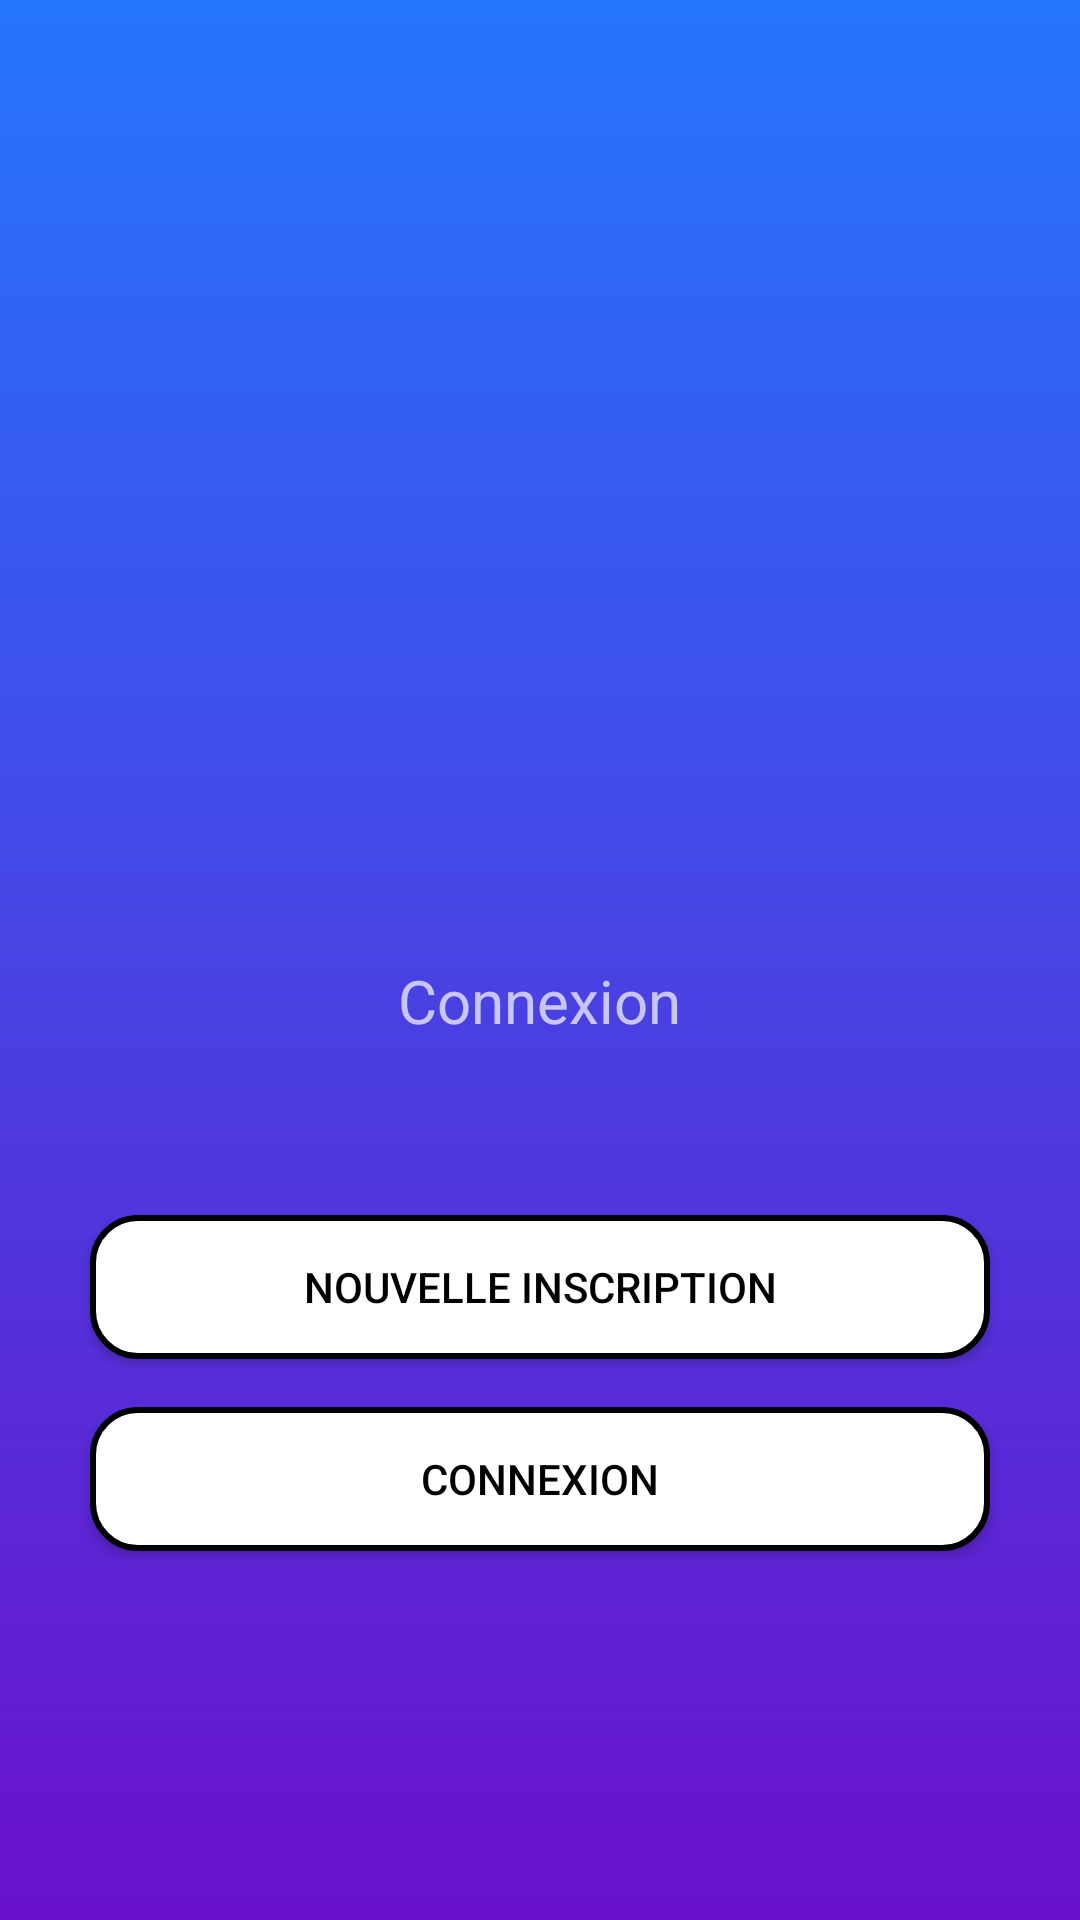

This screen was rendered from an Android layout file. Write that file and the resources it references.
<!-- AndroidManifest.xml: application theme Theme.AppCompat.NoActionBar -->
<!-- res/layout/activity_main.xml -->
<?xml version="1.0" encoding="utf-8"?>
<FrameLayout xmlns:android="http://schemas.android.com/apk/res/android"
    android:id="@+id/fragment_container_main"
    android:layout_width="match_parent"
    android:layout_height="match_parent">
    <LinearLayout
        android:layout_width="match_parent"
        android:layout_height="match_parent"
        android:id="@+id/layout_main"
        android:orientation="vertical"
        android:gravity="center"
        android:background="@drawable/gradient_background">
        <ImageView
            android:layout_width="200dp"
            android:layout_height="200dp"
            android:src="@drawable/profile_icon"/>
        <TextView
            android:layout_width="wrap_content"
            android:layout_height="wrap_content"
            android:text="@string/log_name"
            android:textSize="20sp"
            android:layout_marginTop="5dp"
            android:layout_marginBottom="50dp"/>

        <Button
            android:id="@+id/inscription_button"
            android:layout_width="300dp"
            android:layout_height="wrap_content"
            android:text="@string/insc_name"
            android:layout_margin="8dp"
            android:textColor="@color/black"
            android:background="@drawable/rounded_background"/>

        <Button
            android:id="@+id/login_button"
            android:layout_width="300dp"
            android:layout_height="wrap_content"
            android:layout_margin="8dp"
            android:text="@string/log_name"
            android:textColor="@color/black"
            android:background="@drawable/rounded_background"/>
    </LinearLayout>
</FrameLayout>
<!-- resources referenced by this layout -->
<resources>
  <!-- drawable gradient_background (drawable) -->
  <?xml version="1.0" encoding="utf-8"?>
  <layer-list xmlns:android="http://schemas.android.com/apk/res/android">
  <item>
      <shape android:shape="rectangle">
          <gradient
              android:angle="90"
              android:startColor="#6A11CB"
              android:endColor="#2575FC" />
      </shape>
  </item>
  </layer-list>
  <!-- drawable rounded_background (drawable) -->
  <?xml version="1.0" encoding="utf-8"?>
  <shape xmlns:android="http://schemas.android.com/apk/res/android" android:shape="rectangle">
      <corners android:radius="15dp"/>
      <solid android:color="#FFFFFF"/>
      <padding android:left="10dp" android:top="10dp" android:right="10dp" android:bottom="10dp"/>
      <stroke android:width="2dp" android:color="#000000"/>
  </shape>
  <string name="insc_name">Nouvelle Inscription</string>
  <string name="log_name">Connexion</string>
  <!-- not gathered from this repository: default colours our renderer supplied (Android Studio template values) -->
  <color name="black">#FF000000</color>
</resources>
